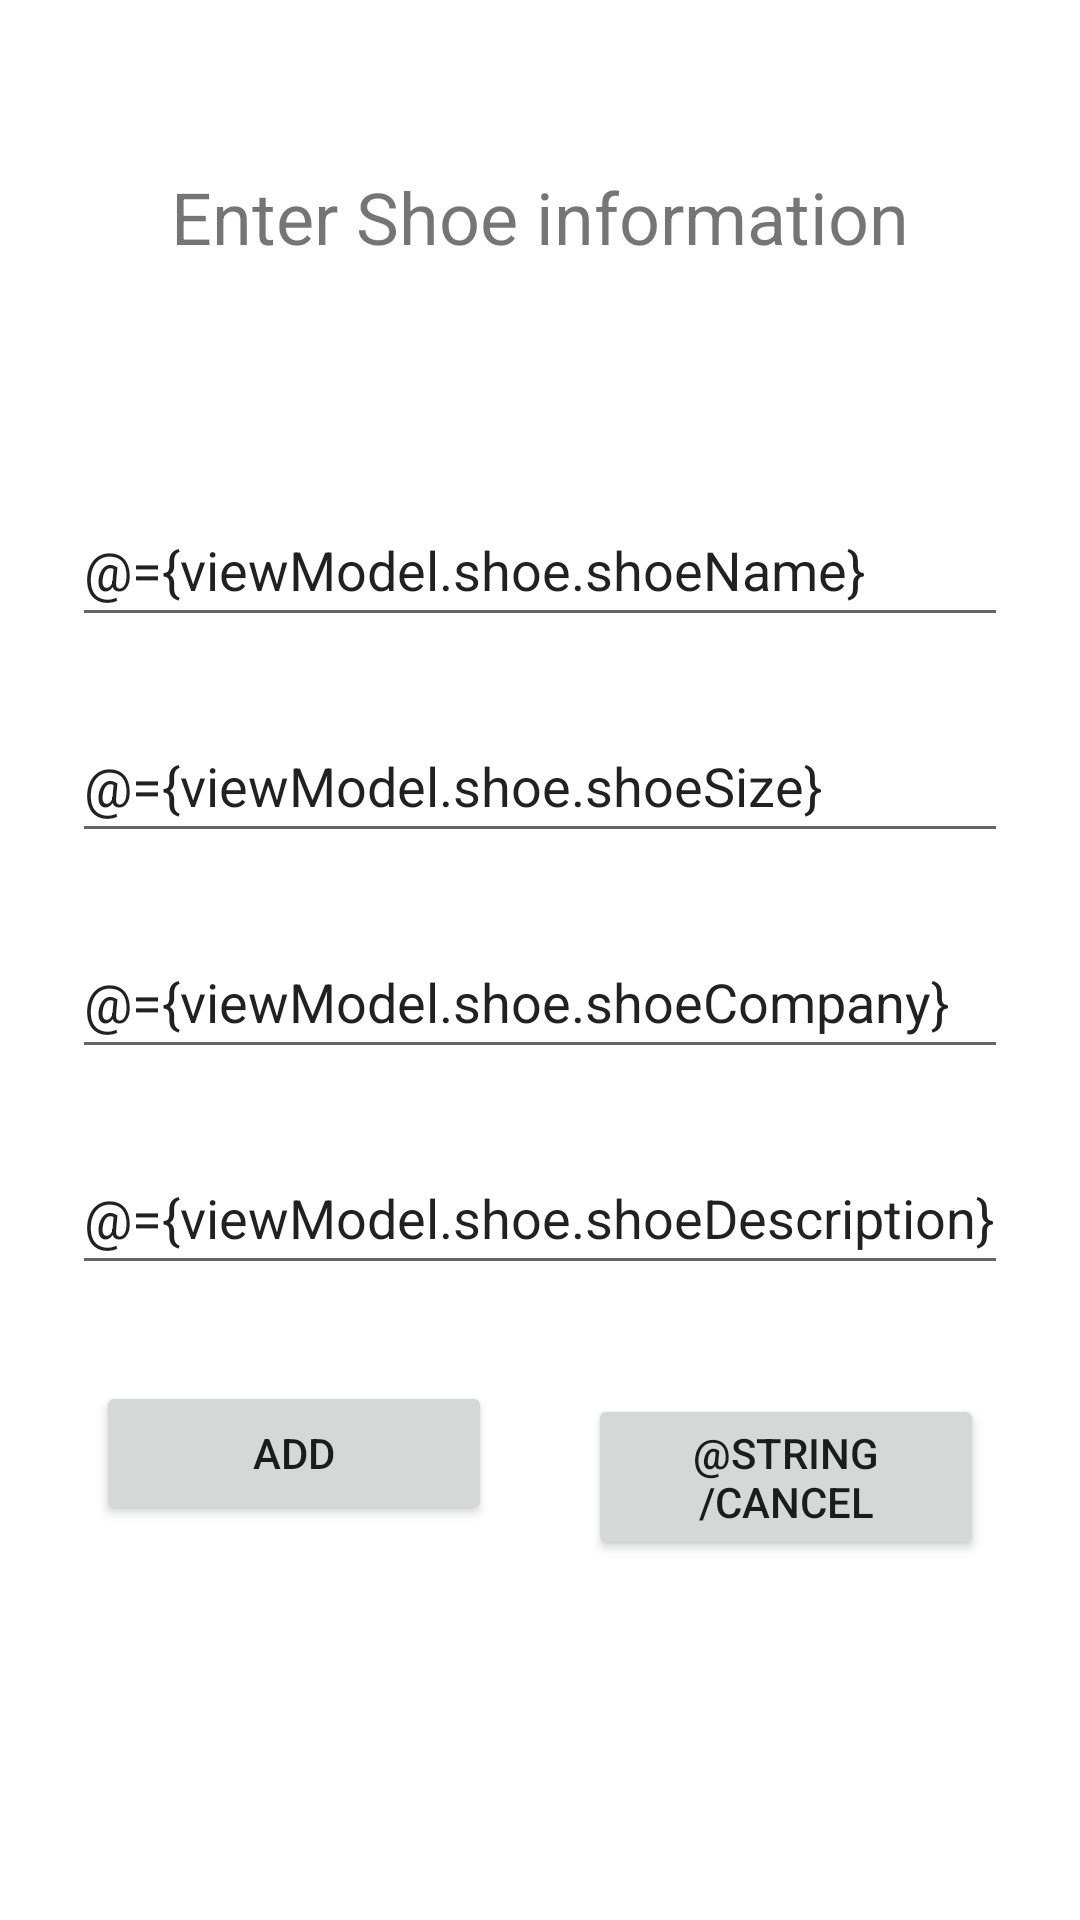

Produce the Android XML layout that renders to this screen, including the resource entries it uses.
<!-- AndroidManifest.xml: application theme Theme.FirstProjectShoeStore -->
<!-- res/layout/fragment_shoe_details.xml -->
<?xml version="1.0" encoding="utf-8"?>
<layout xmlns:android="http://schemas.android.com/apk/res/android"
    xmlns:app="http://schemas.android.com/apk/res-auto"
    xmlns:tools="http://schemas.android.com/tools"
    tools:context=".ShoeDetailsFragment">


    <data>

        <variable
            name="viewModel"
            type="com.udacity.firstprojectshoestore.ShoeViewModel" />
    </data>
    

    <androidx.constraintlayout.widget.ConstraintLayout
        android:layout_width="match_parent"
        android:layout_height="match_parent">

        <TextView
            android:id="@+id/shoe_info_textView"
            android:layout_width="0dp"
            android:layout_height="wrap_content"
            android:layout_marginStart="24dp"
            android:layout_marginTop="56dp"
            android:layout_marginEnd="24dp"
            android:text="@string/enter_shoe_information"
            android:textAlignment="center"
            android:textSize="24sp"
            app:layout_constraintEnd_toEndOf="parent"
            app:layout_constraintHorizontal_bias="0.0"
            app:layout_constraintStart_toStartOf="parent"
            app:layout_constraintTop_toTopOf="parent" />

        <EditText
            android:id="@+id/Shoe_Name_editText"
            android:layout_width="0dp"
            android:layout_height="wrap_content"
            android:layout_marginStart="24dp"
            android:layout_marginTop="76dp"
            android:layout_marginEnd="24dp"
            android:ems="10"
            android:hint="@string/enter_shoe_name"
            android:importantForAutofill="no"
            android:inputType="textPersonName"
            android:minHeight="48dp"
            android:text="@={viewModel.shoe.shoeName}"
            android:textColorHint="#757575"
            app:layout_constraintEnd_toEndOf="parent"
            app:layout_constraintHorizontal_bias="0.497"
            app:layout_constraintStart_toStartOf="parent"
            app:layout_constraintTop_toBottomOf="@+id/shoe_info_textView" />

        <EditText
            android:id="@+id/Shoe_size_editText"
            android:layout_width="0dp"
            android:layout_height="wrap_content"
            android:layout_marginStart="24dp"
            android:layout_marginTop="24dp"
            android:layout_marginEnd="24dp"
            android:ems="10"
            android:hint="@string/enter_shoes_size"
            android:importantForAutofill="no"
            android:inputType="textPersonName"
            android:minHeight="48dp"
            android:text="@={viewModel.shoe.shoeSize}"
            android:textColorHint="#757575"
            app:layout_constraintEnd_toEndOf="parent"
            app:layout_constraintHorizontal_bias="1.0"
            app:layout_constraintStart_toStartOf="parent"
            app:layout_constraintTop_toBottomOf="@+id/Shoe_Name_editText"
            tools:ignore="TextFields" />

        <EditText
            android:id="@+id/Shoe_Company_EditText"
            android:layout_width="0dp"
            android:layout_height="wrap_content"
            android:layout_marginStart="24dp"
            android:layout_marginTop="24dp"
            android:layout_marginEnd="24dp"
            android:ems="10"
            android:hint="@string/enter_shoes_company"
            android:importantForAutofill="no"
            android:inputType="textPersonName"
            android:minHeight="48dp"
            android:text="@={viewModel.shoe.shoeCompany}"
            android:textColorHint="#757575"
            app:layout_constraintEnd_toEndOf="parent"
            app:layout_constraintStart_toStartOf="parent"
            app:layout_constraintTop_toBottomOf="@+id/Shoe_size_editText" />

        <EditText
            android:id="@+id/Shoe_descr_editText"
            android:layout_width="0dp"
            android:layout_height="wrap_content"
            android:layout_marginStart="24dp"
            android:layout_marginTop="24dp"
            android:layout_marginEnd="24dp"
            android:ems="10"
            android:hint="@string/enter_description"
            android:importantForAutofill="no"
            android:inputType="textPersonName"
            android:minHeight="48dp"
            android:text="@={viewModel.shoe.shoeDescription}"
            android:textColorHint="#757575"
            app:layout_constraintEnd_toEndOf="parent"
            app:layout_constraintHorizontal_bias="0.497"
            app:layout_constraintStart_toStartOf="parent"
            app:layout_constraintTop_toBottomOf="@+id/Shoe_Company_EditText" />

        <Button
            android:id="@+id/cancel_button"
            android:layout_width="0dp"
            android:layout_height="wrap_content"
            android:layout_marginStart="32dp"
            android:layout_marginEnd="32dp"
            android:layout_marginBottom="120dp"
            android:text="@string/cancel"
            app:layout_constraintBottom_toBottomOf="parent"
            app:layout_constraintEnd_toEndOf="parent"
            app:layout_constraintHorizontal_bias="0.5"
            app:layout_constraintStart_toEndOf="@+id/Add_button"
            app:layout_constraintTop_toBottomOf="@+id/Shoe_descr_editText"
            app:layout_constraintVertical_bias="0.997" />

        <Button
            android:id="@+id/Add_button"
            android:layout_width="0dp"
            android:layout_height="wrap_content"
            android:layout_marginStart="32dp"
            android:text="@string/add"
            app:layout_constraintBaseline_toBaselineOf="@+id/cancel_button"
            app:layout_constraintEnd_toStartOf="@+id/cancel_button"
            app:layout_constraintHorizontal_bias="0.5"
            app:layout_constraintStart_toStartOf="parent" />

    </androidx.constraintlayout.widget.ConstraintLayout>
</layout>
<!-- resources referenced by this layout -->
<resources>
  <string name="add">Add</string>
  <string name="enter_description">Enter Description</string>
  <string name="enter_shoe_information">Enter Shoe information</string>
  <string name="enter_shoe_name">Enter Shoe Name</string>
  <string name="enter_shoes_company">Enter Shoes Company</string>
  <string name="enter_shoes_size">Enter Shoes Size</string>
  <style name="Theme.FirstProjectShoeStore" parent="Theme.MaterialComponents.DayNight.DarkActionBar">
          
          <item name="colorPrimary">@color/purple_500</item>
          <item name="colorPrimaryVariant">@color/purple_700</item>
          <item name="colorOnPrimary">@color/white</item>
          
          <item name="colorSecondary">@color/teal_200</item>
          <item name="colorSecondaryVariant">@color/teal_700</item>
          <item name="colorOnSecondary">@color/black</item>
          
          <item name="android:statusBarColor" tools:targetApi="21">?attr/colorPrimaryVariant</item>
          
      </style>
  <!-- not gathered from this repository: default colours our renderer supplied (Android Studio template values) -->
  <color name="purple_500">#FF6200EE</color>
  <color name="purple_700">#FF3700B3</color>
  <color name="teal_200">#FF03DAC5</color>
  <color name="teal_700">#FF018786</color>
  <color name="black">#FF000000</color>
  <color name="white">#FFFFFFFF</color>
</resources>
